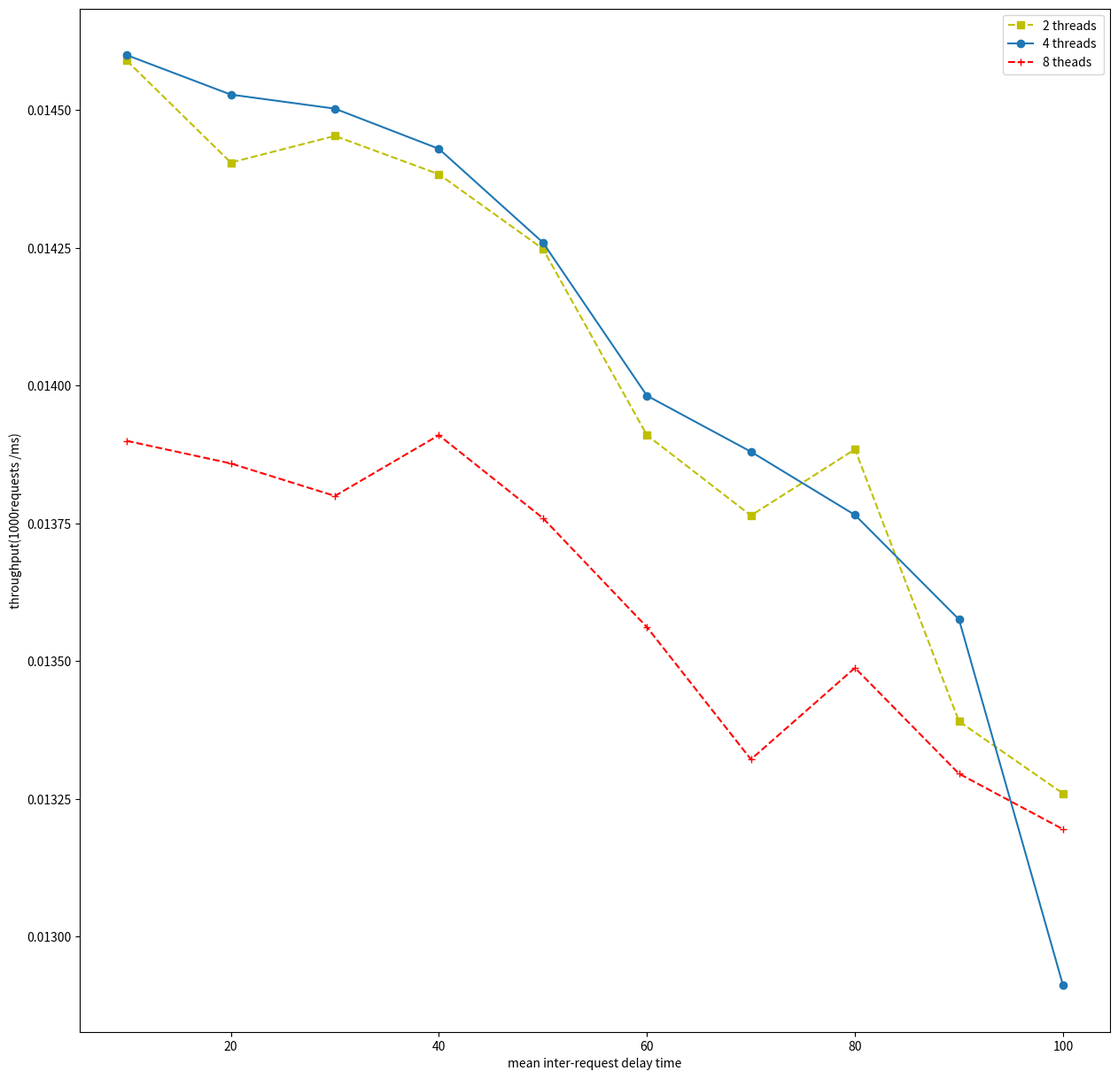
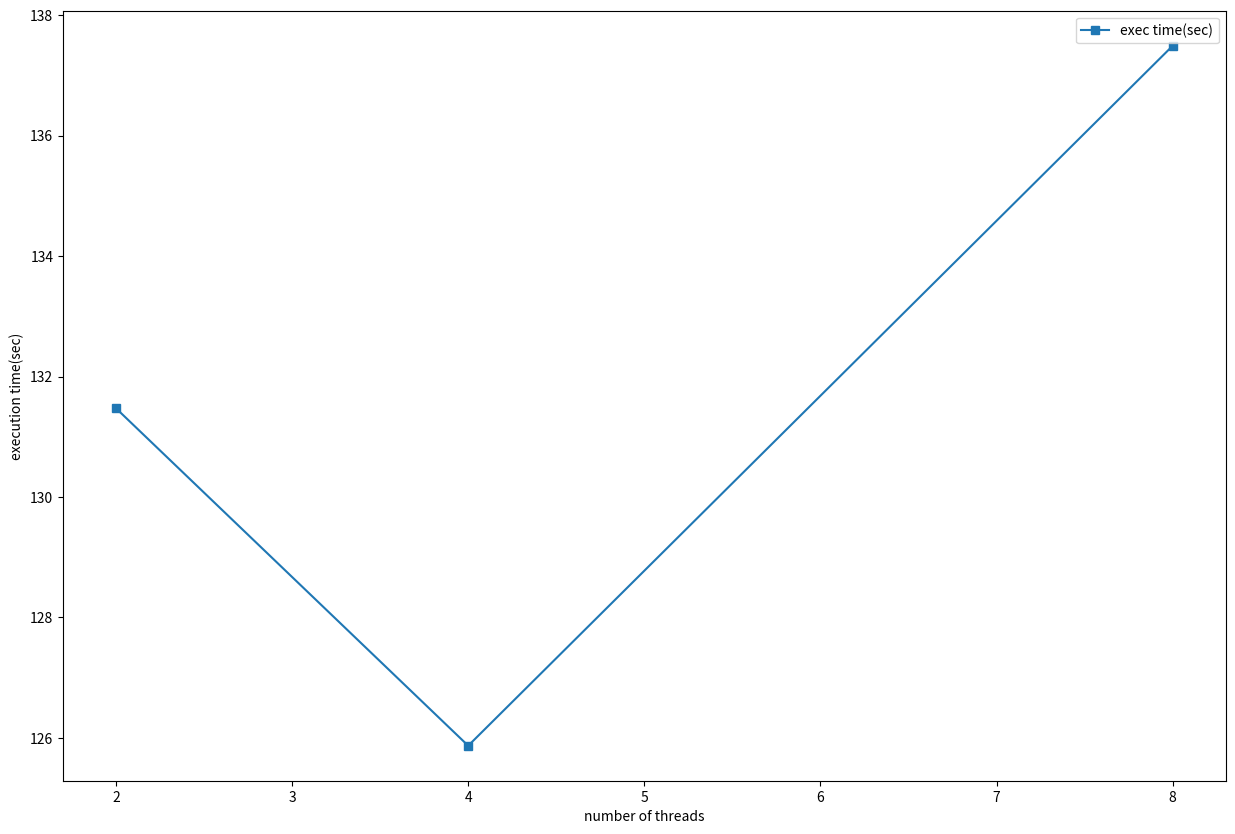

Here is the Python script that generated these plots, in order:
import matplotlib.pyplot as plt
import matplotlib.pyplot as plt1
import numpy as np
ip_delay = [10,20,30,40,50,60,70,80,90,100]
throughput2 = [0.01459,0.014405,0.0144534,0.0143839,0.01424846,0.0139104,0.0137645,0.013884598,0.013391,0.013260]
throughput4 = [0.01460,0.0145284,0.0145029,0.01443,0.01426,0.013982,0.0138803,0.0137655,0.013576,0.012912]
throughput8 = [0.0139,0.013859,0.0138,0.0139103,0.0137599,0.013562,0.013322,0.013488,0.013296,0.0131952]
plt.figure(figsize=(15,15), dpi=80)
plt.plot(ip_delay,throughput2,marker='s',linestyle='--',color='y',label='2 threads')
plt.plot( ip_delay, throughput4,marker='o',label='4 threads ')
plt.plot(ip_delay,throughput8,marker='+',linestyle='--',color='r',label='8 theads')

plt.legend()
plt.xlabel('mean inter-request delay time')
plt.ylabel('throughput(1000requests /ms)')
plt.savefig('system_load.pdf',format='pdf')
plt.savefig('system_load')
plt.show()
plt.close()
no_cores = [2,4,8]
execution_time = [131.475,125.87,137.495]
plt1.figure(figsize=(15,10),dpi=80)
plt1.plot(no_cores,execution_time,marker='s',label='exec time(sec)')
plt1.legend()
plt1.xlabel('number of threads')
plt1.ylabel('execution time(sec)')
plt1.savefig('degree_of_contention.pdf',format='pdf')
plt1.savefig('degree_of_contention')
plt1.show()
plt1.close()
